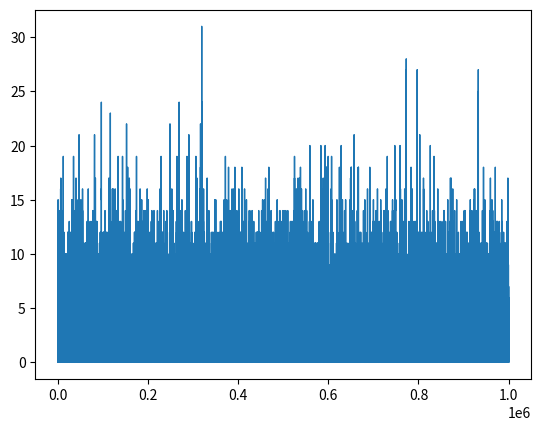

Write the Python code that produced this figure.
# coding: utf-8

import math
import time
import numpy as np
import matplotlib.pyplot as plt

N = 1000000
# N = 10

np.random.seed(seed = 0)

def simulation(arrive_rate, service_rate):
    queue_length = 0
    lb = arrive_rate / (arrive_rate + service_rate)
    path = np.empty(N)
    path[0] = 0

    for t in range(1, N):
        u = np.random.random()
        if u <= lb:
            queue_length += 1
        else:
            queue_length = max(queue_length - 1, 0)
        path[t] = queue_length

    return path

def estimation(path, n):
    start_time = []
    stop_time = []
    number_of_cycles = 0

    t = 0
    while t < len(path):
        # サイクルが始まるまでループ
        while t < len(path) and path[t] == 0:
            t += 1
        start_time.append(t)

        # サイクルが終わるまでループ
        while t < len(path) and path[t] > 0:
            t += 1
        stop_time.append(t)

    l = 0
    for k in range(len(stop_time)):
        l += stop_time[k] - start_time[k]
    l /= len(stop_time)

    pmc = 0
    for k in range(len(stop_time)):
        for t in range(start_time[k], stop_time[k]):
            if path[t] > n:
                pmc += 1
    pmc /= len(stop_time) * l

    return pmc

def is_estimation(path, n, arrive_rate, service_rate, arrive_rate2, service_rate2):
    start_time = []
    stop_time = []
    number_of_cycles = 0

    t = 0
    while t < len(path):
        # サイクルが始まるまでループ
        while t < len(path) and path[t] == 0:
            t += 1
        start_time.append(t)

        # サイクルが終わるまでループ
        while t < len(path) and path[t] > 0:
            t += 1
        stop_time.append(t)

    l = 0
    for k in range(len(stop_time)):
        for t in range(start_time[k], stop_time[k]):
            l += path_probability(path[start_time[k]:t+2], arrive_rate, service_rate) \
                    / path_probability(path[start_time[k]:t+2], arrive_rate2, service_rate2)

    l /= len(stop_time)

    pis = 0
    for k in range(len(stop_time)):
        for t in range(start_time[k], stop_time[k]):
            if path[t] > n:
                pis += 1 * path_probability(path[start_time[k]:t+2], arrive_rate, service_rate) \
                / path_probability(path[start_time[k]:t+2], arrive_rate2, service_rate2)
    pis /= len(stop_time) * l

    return pis

def path_probability(path, arrive_rate, service_rate):
    # 系内数が増加m+1
    # p = arrive_rate / (arrive_rate + service_rate)
    p = arrive_rate
    for t in range(1, len(path)):
        # 系内数が増加
        if (path[t] - path[t-1] == 1):
            # p *= arrive_rate / (arrive_rate + service_rate)
            p *= arrive_rate
        # 系内数が減少
        else:
            # p *= service_rate / (arrive_rate + service_rate)
            p *= service_rate
    return p

if __name__ == '__main__':
    arrive_rate = 0.1
    service_rate = 0.9
    arrive_rate2 = 0.4
    service_rate2 = 0.6
    n = 5
    path = simulation(arrive_rate, service_rate)
    print(estimation(path, n))
    path = simulation(arrive_rate2, service_rate2)
    print(is_estimation(path, n, arrive_rate, service_rate, arrive_rate2, service_rate2))
    plt.plot(path, linewidth=1)
    plt.show()

    # theory_pn = []
    theory_p = 1
    rho = arrive_rate / service_rate
    for n in range(n):
        # theory_pn.append(rho**n * (1-rho))
        theory_p -= rho**n * (1-rho)

    print(theory_p)

